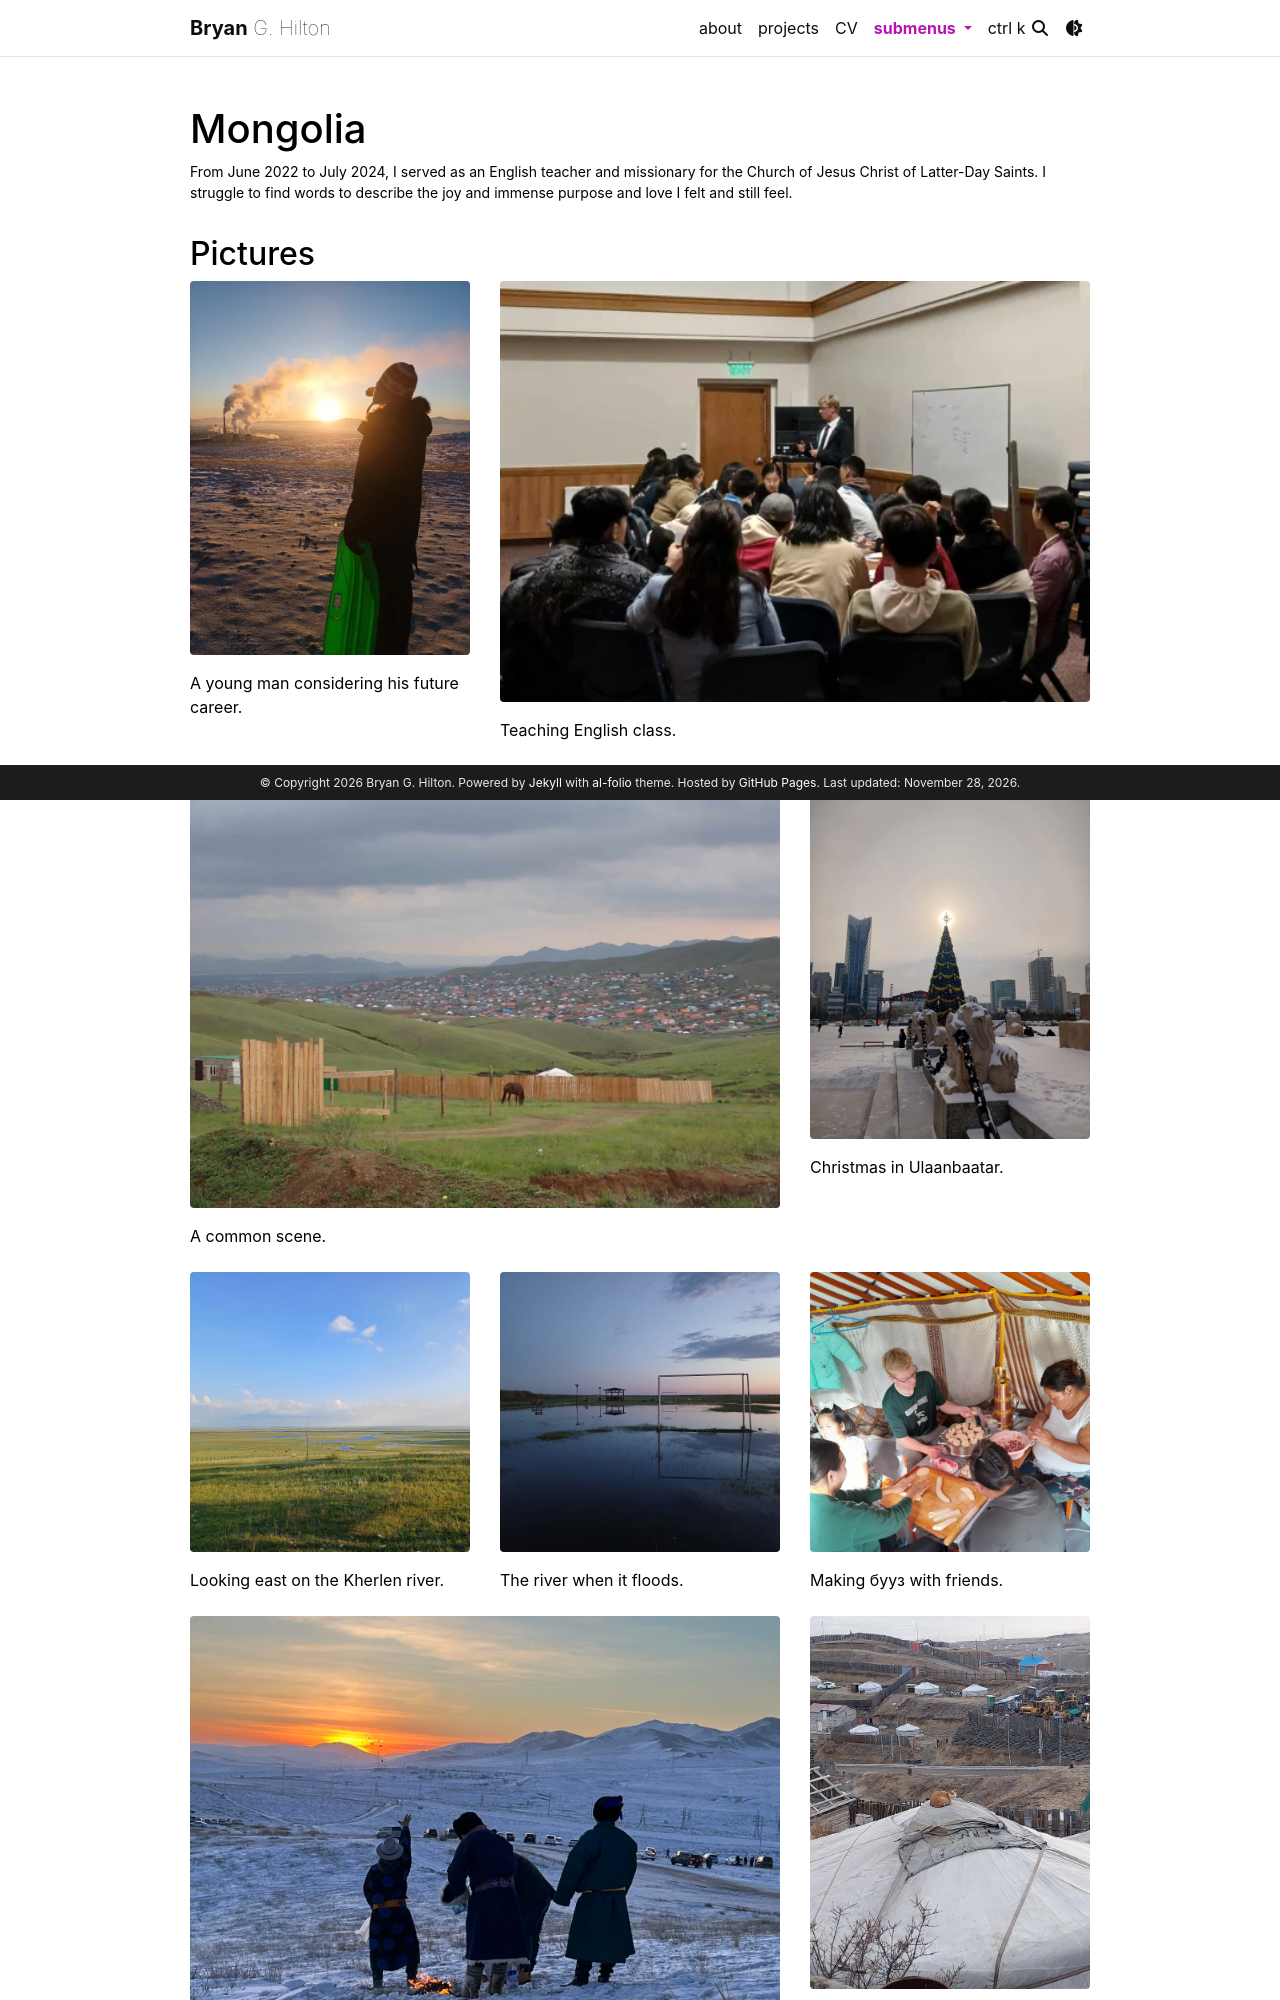

repository: B-Hilton/b-hilton.github.io · page: mongolia/index.html · generator: jekyll

---
layout: page
permalink: /mongolia/
title: Mongolia
description: From June 2022 to July 2024, I served as an English teacher and missionary for the Church of Jesus Christ of Latter-Day Saints. I struggle to find words to describe the joy and immense purpose and love I felt and still feel.
nav: false
nav_order: 9
---
